Labelled photos from "datasets", an image-classification folder in dijanajovanova/pvision-ai. The possible labels are: defective, good.

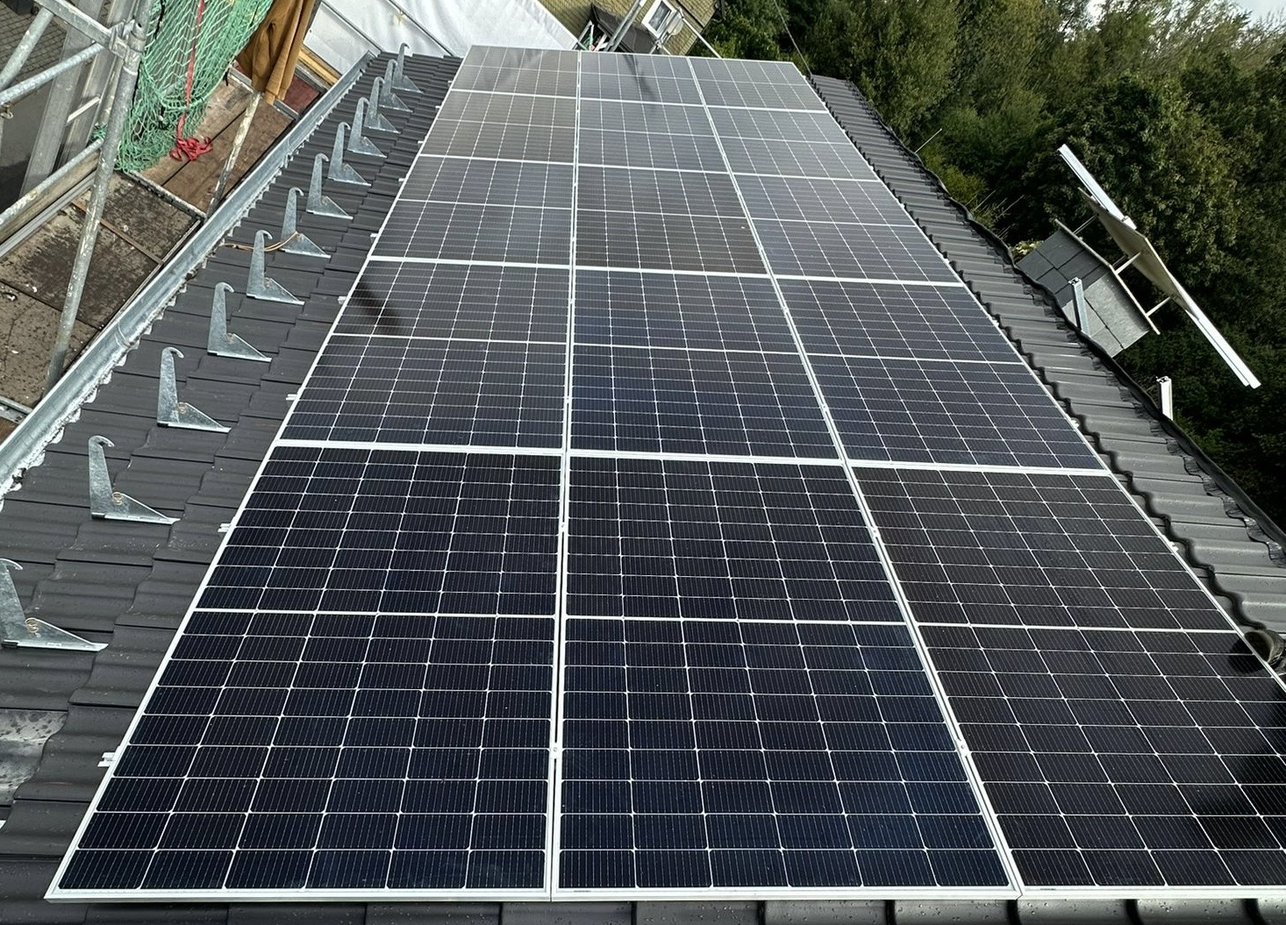
Label: good

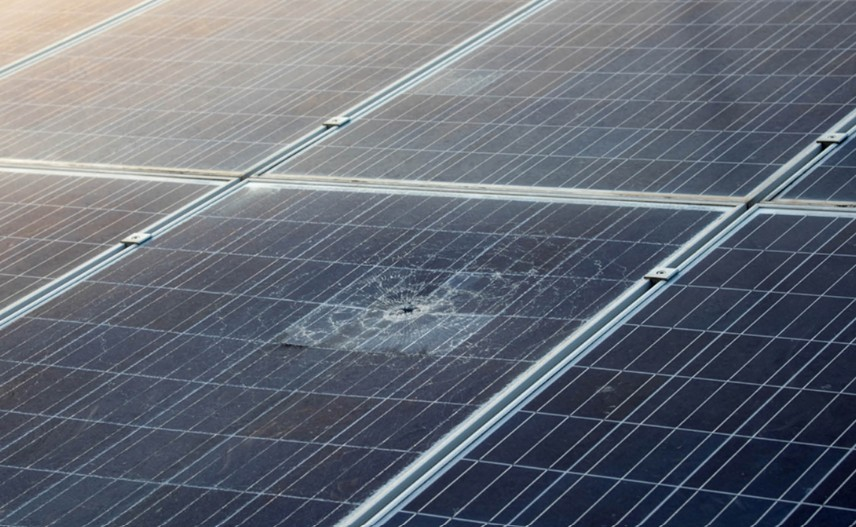
Label: defective

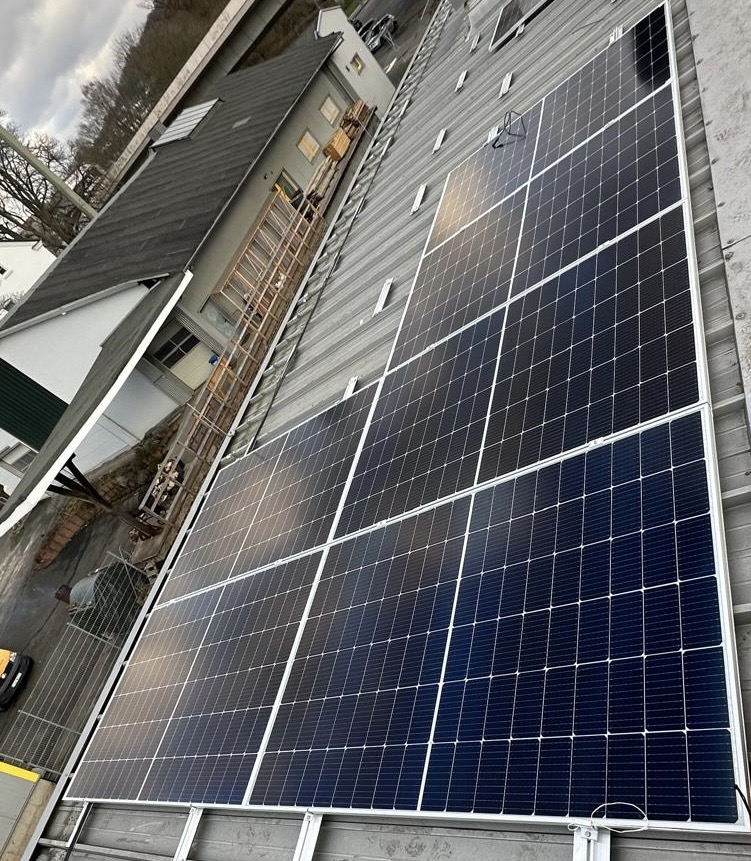
Label: good

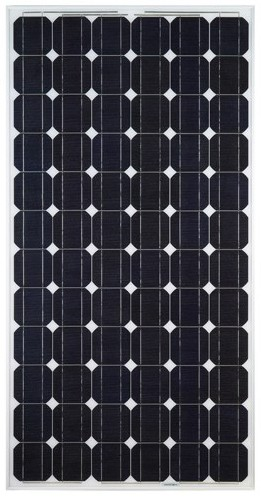
Label: good

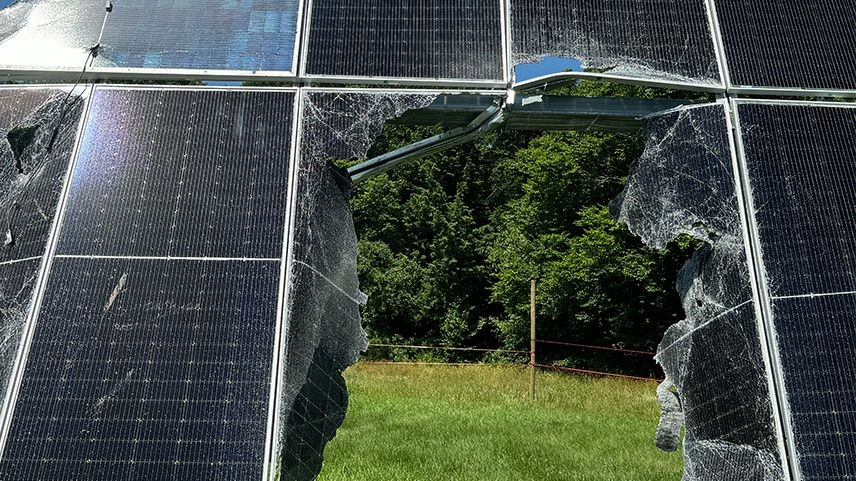
Label: defective

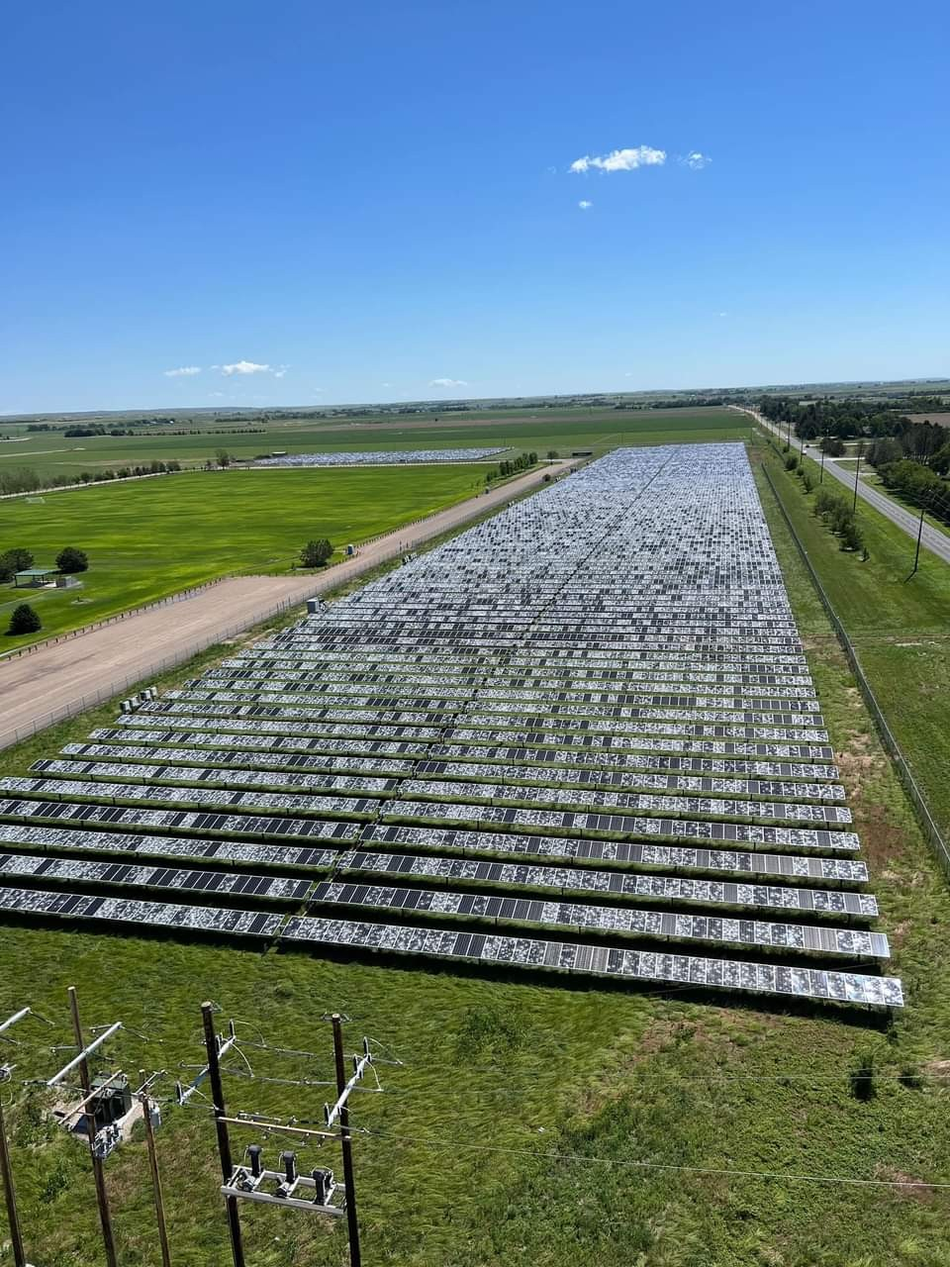
Label: defective
